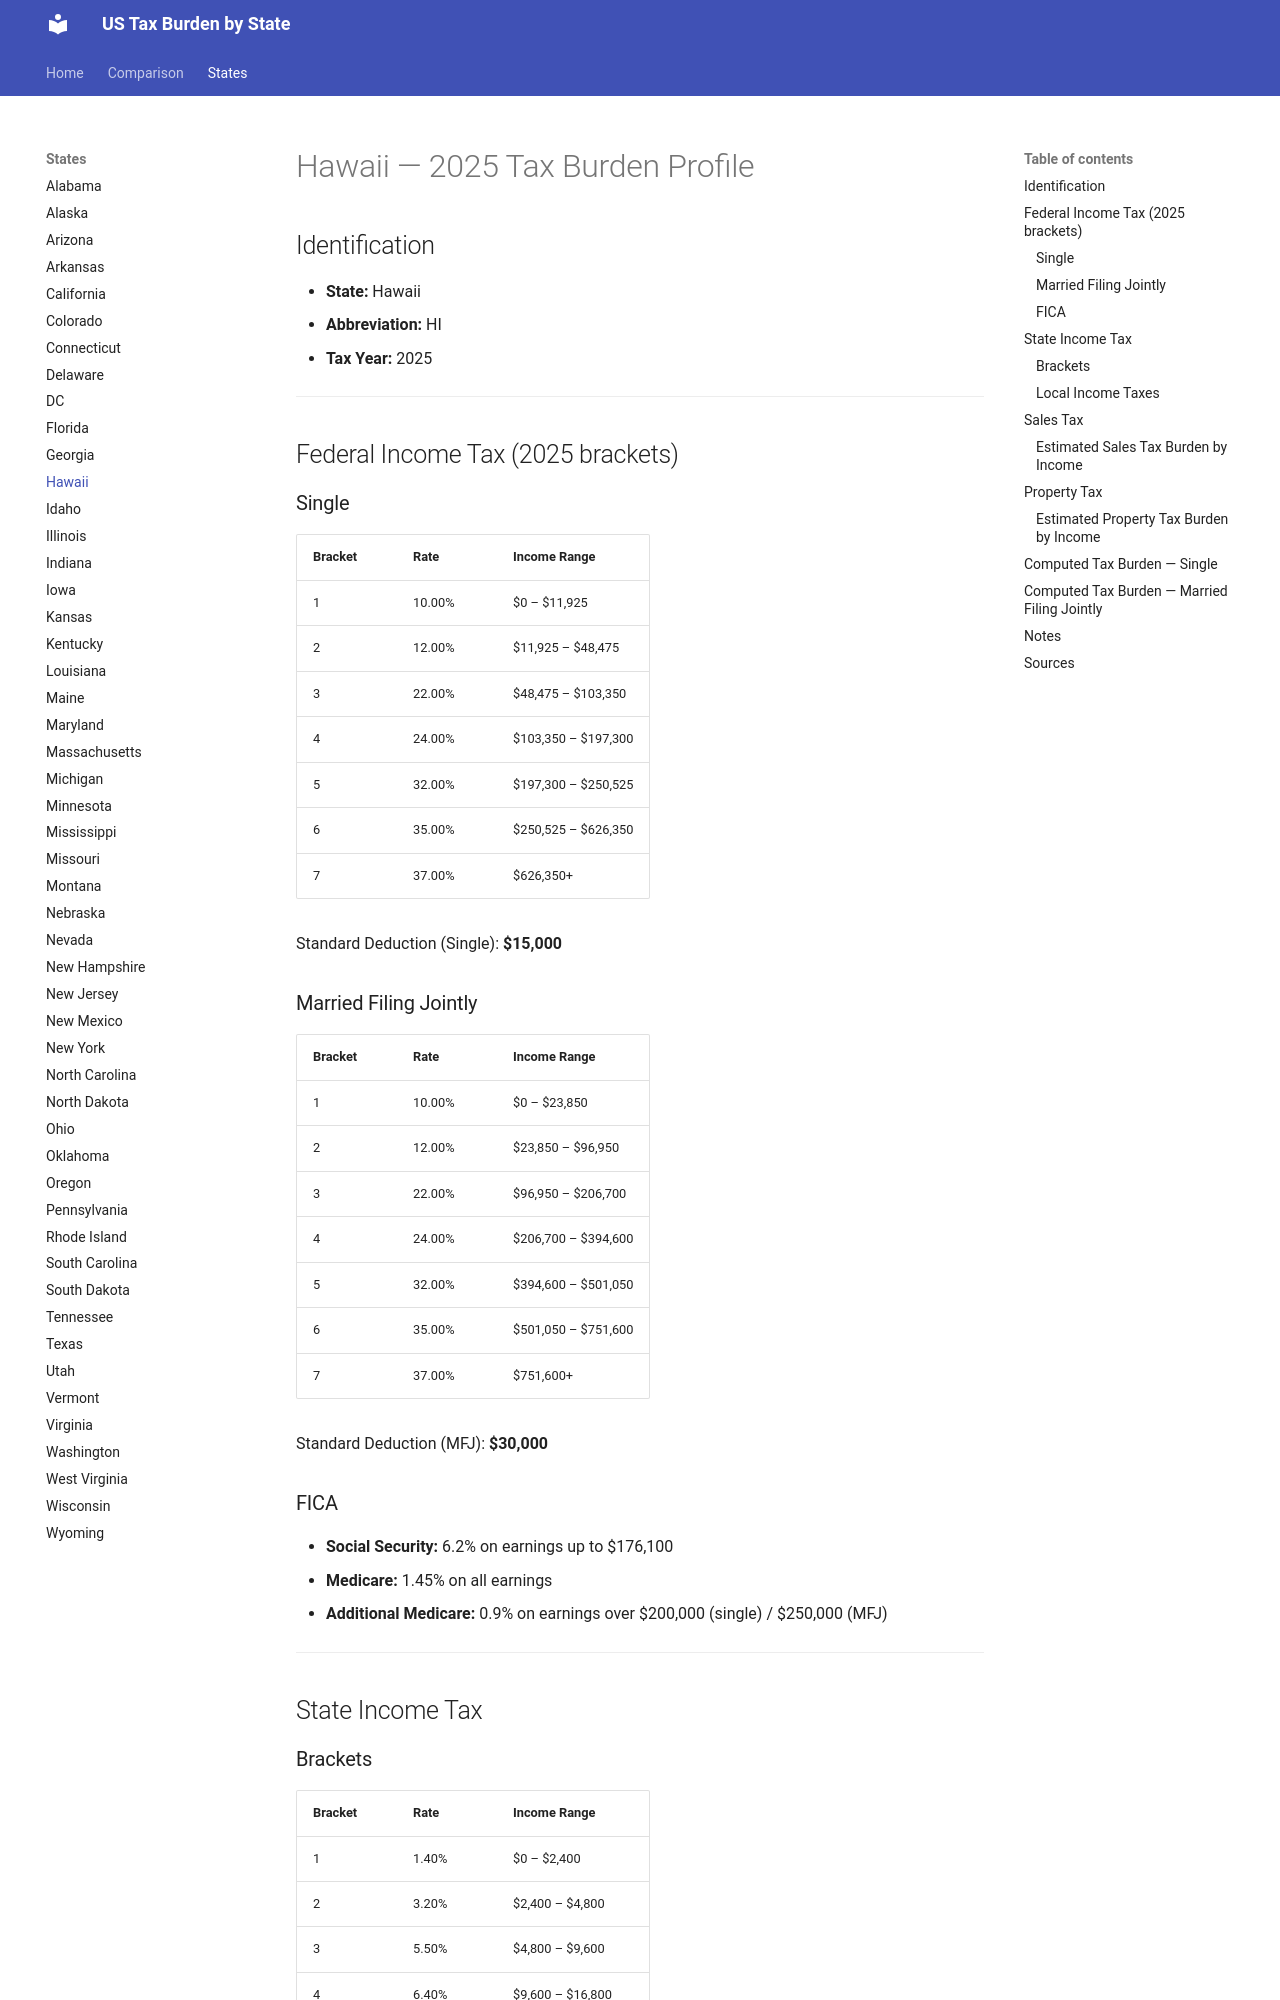

repository: jcmcneal/tax-burden-us · page: states/Hawaii/index.html · generator: mkdocs

# Hawaii — 2025 Tax Burden Profile

## Identification
- **State:** Hawaii
- **Abbreviation:** HI
- **Tax Year:** 2025

---

## Federal Income Tax (2025 brackets)

### Single
| Bracket | Rate | Income Range |
|---------|------|-------------|
| 1 | 10.00% | $0 – $11,925 |
| 2 | 12.00% | $11,925 – $48,475 |
| 3 | 22.00% | $48,475 – $103,350 |
| 4 | 24.00% | $103,350 – $197,300 |
| 5 | 32.00% | $197,300 – $250,525 |
| 6 | 35.00% | $250,525 – $626,350 |
| 7 | 37.00% | $626,350+ |

Standard Deduction (Single): **$15,000**

### Married Filing Jointly
| Bracket | Rate | Income Range |
|---------|------|-------------|
| 1 | 10.00% | $0 – $23,850 |
| 2 | 12.00% | $23,850 – $96,950 |
| 3 | 22.00% | $96,950 – $206,700 |
| 4 | 24.00% | $206,700 – $394,600 |
| 5 | 32.00% | $394,600 – $501,050 |
| 6 | 35.00% | $501,050 – $751,600 |
| 7 | 37.00% | $751,600+ |

Standard Deduction (MFJ): **$30,000**

### FICA
- **Social Security:** 6.2% on earnings up to $176,100
- **Medicare:** 1.45% on all earnings
- **Additional Medicare:** 0.9% on earnings over $200,000 (single) / $250,000 (MFJ)

---

## State Income Tax

### Brackets

| Bracket | Rate | Income Range |
|---------|------|-------------|
| 1 | 1.40% | $0 – $2,400 |
| 2 | 3.20% | $2,400 – $4,800 |
| 3 | 5.50% | $4,800 – $9,600 |
| 4 | 6.40% | $9,600 – $16,800 |
| 5 | 6.80% | $16,800 – $24,000 |
| 6 | 7.20% | $24,000 – $36,000 |
| 7 | 7.60% | $36,000 – $48,000 |
| 8 | 8.25% | $48,000 – $100,000 |
| 9 | 9.00% | $100,000 – $150,000 |
| 10 | 10.00% | $150,000 – $200,000 |
| 11 | 11.00% | $200,000+ |

- **Standard Deduction:** $2,440 (single) / $4,880 (MFJ)
- **Personal Exemption:** $1,220 (single) / $2,440 (MFJ)

### Local Income Taxes
No local income taxes.

---

## Sales Tax
- **State rate:** 4.00%
- **Average local add-on:** 0.40%
- **Combined average:** 4.40%
- **Food taxable:** No
